Photos from the image-classification dataset "dataset" in the GitHub repository eddie772tw/R6Assist. Its 76 classes are: Ace, Alibi, Amaru, Aruni, Ash, Azami, Bandit, Blackbeard, Blitz, Brava, Buck, capitão, Castle, Caveira, Clash, Deimos, Denari, Doc, Dokkaebi, Echo, Ela, Fenrir, Finka, Flores, Frost, Fuze, Glaz, Goyo, Gridlock, Grim, Hibana, Iana, Jackal, jäger, Kaid, Kali, Kapkan, Lesion, Lion, Maestro, Maverick, Melusi, Mira, Montagne, Mozzie, Mute, Nomad, Oryx, Osa, Pulse, Ram, Rauora, Recruit attacker, Recruit defender, Rook, Sens, Sentry, skopós, Sledge, Smoke, Solis, Striker, Tachanka, Thatcher, Thermite, Thorn, Thunderbird, Tubarao, Twitch, Valkyrie, Vigil, Wamai, Warden, Ying, Zero, Zofia.

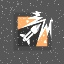
Label: Ash

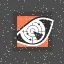
Label: Pulse

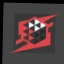
Label: Denari

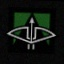
Label: capitão

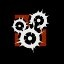
Label: Ying

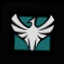
Label: Zofia
